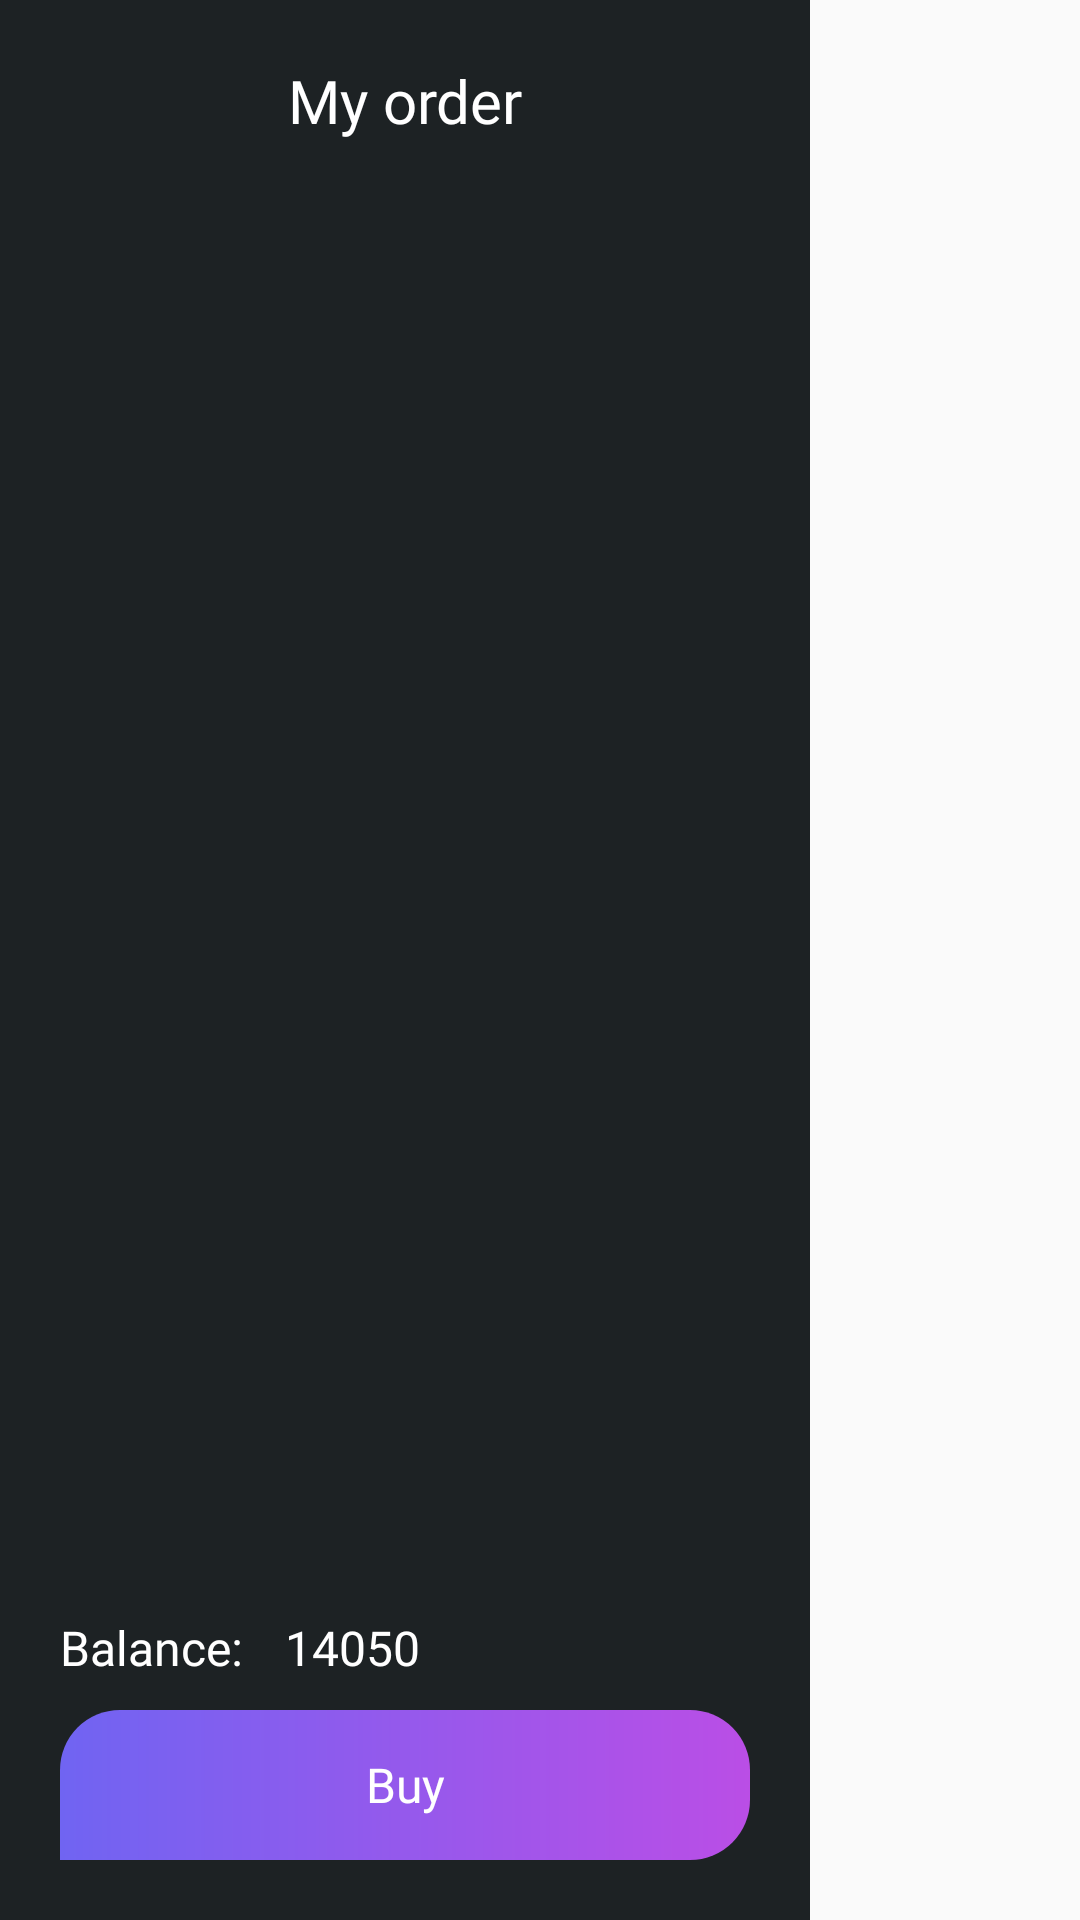

The Android layout XML behind this screen, and the referenced resources:
<!-- AndroidManifest.xml: application theme Theme.PCSimulator -->
<!-- res/layout/fragment_shop_order.xml -->
<?xml version="1.0" encoding="utf-8"?>
<FrameLayout xmlns:android="http://schemas.android.com/apk/res/android"
    xmlns:app="http://schemas.android.com/apk/res-auto"
    xmlns:tools="http://schemas.android.com/tools"
    android:layout_width="wrap_content"
    android:layout_height="match_parent"
    tools:context=".ShopOrderFragment">

    <androidx.constraintlayout.widget.ConstraintLayout
        android:layout_width="270dp"
        android:layout_height="match_parent"
        android:paddingVertical="20dp"
        android:background="#1D2224">

        <TextView
            android:id="@+id/textView4"
            android:layout_width="wrap_content"
            android:layout_height="wrap_content"
            android:fontFamily="@font/sf_pro_display_bold"
            android:text="My order"
            android:textColor="@color/white"
            android:textSize="20sp"
            app:layout_constraintEnd_toEndOf="parent"
            app:layout_constraintStart_toStartOf="parent"
            app:layout_constraintTop_toTopOf="parent" />

        <androidx.recyclerview.widget.RecyclerView
            android:layout_width="match_parent"
            android:layout_height="0dp"
            android:id="@+id/shop_order_recycler"
            android:layout_marginHorizontal="20dp"
            android:layout_marginVertical="10dp"
            app:layout_constraintBottom_toTopOf="@+id/shop_balance"
            app:layout_constraintTop_toBottomOf="@+id/textView4" />

        <TextView
            android:id="@+id/textView2"
            android:layout_width="wrap_content"
            android:layout_height="wrap_content"
            android:layout_marginHorizontal="20dp"
            android:layout_marginBottom="10dp"
            android:fontFamily="@font/sf_pro_display_regular"
            android:text="Balance: "
            android:textColor="@color/white"
            android:textSize="16sp"
            app:layout_constraintBottom_toTopOf="@+id/shop_buy_btn"
            app:layout_constraintStart_toStartOf="parent" />

        <TextView
            android:id="@+id/shop_balance"
            android:layout_width="wrap_content"
            android:layout_height="wrap_content"
            android:layout_marginStart="10dp"
            android:layout_marginBottom="10dp"
            android:fontFamily="@font/sf_pro_display_semibold"
            android:text="14050"
            android:textColor="@color/white"
            android:textSize="16sp"
            app:layout_constraintBottom_toTopOf="@+id/shop_buy_btn"
            app:layout_constraintStart_toEndOf="@+id/textView2" />

        <androidx.appcompat.widget.AppCompatButton
            android:id="@+id/shop_buy_btn"
            style="@style/NotCapsButton"
            android:layout_width="match_parent"
            android:layout_height="50dp"
            android:layout_marginHorizontal="20dp"
            android:background="@drawable/chat_client_message_bg"
            android:fontFamily="@font/sf_pro_display_semibold"
            android:text="Buy"
            android:textColor="@color/white"
            android:textSize="16sp"
            app:layout_constraintBottom_toBottomOf="parent"
            app:layout_constraintEnd_toEndOf="parent"
            app:layout_constraintStart_toStartOf="parent" />
    </androidx.constraintlayout.widget.ConstraintLayout>

</FrameLayout>
<!-- resources referenced by this layout -->
<resources>
  <!-- drawable chat_client_message_bg (drawable) -->
  <?xml version="1.0" encoding="utf-8"?>
  <shape xmlns:android="http://schemas.android.com/apk/res/android" android:shape="rectangle">
      <corners android:bottomRightRadius="20dp" android:topRightRadius="20dp" android:topLeftRadius="20dp"/>
      <gradient android:startColor="#7064F2"
          android:endColor="#BA4EE6"/>
  
  </shape>
  <style name="NotCapsButton" parent="Widget.AppCompat.Button.Borderless">
          <item name="android:textAllCaps">false</item>
      </style>
  <style name="Theme.PCSimulator" parent="Theme.MaterialComponents.Light.NoActionBar.Bridge">
          
          <item name="colorPrimary">@color/purple_500</item>
          <item name="colorPrimaryVariant">@color/purple_700</item>
          <item name="colorOnPrimary">@color/white</item>
          <item name="colorSecondary">@color/teal_200</item>
          <item name="colorSecondaryVariant">@color/teal_700</item>
          <item name="colorOnSecondary">@color/black</item>
          <item name="android:statusBarColor">@color/black</item>
      </style>
  <!-- not gathered from this repository: default colours our renderer supplied (Android Studio template values) -->
  <color name="purple_500">#FF6200EE</color>
  <color name="purple_700">#FF3700B3</color>
  <color name="teal_200">#FF03DAC5</color>
  <color name="teal_700">#FF018786</color>
  <color name="black">#FF000000</color>
  <color name="white">#FFFFFFFF</color>
</resources>
